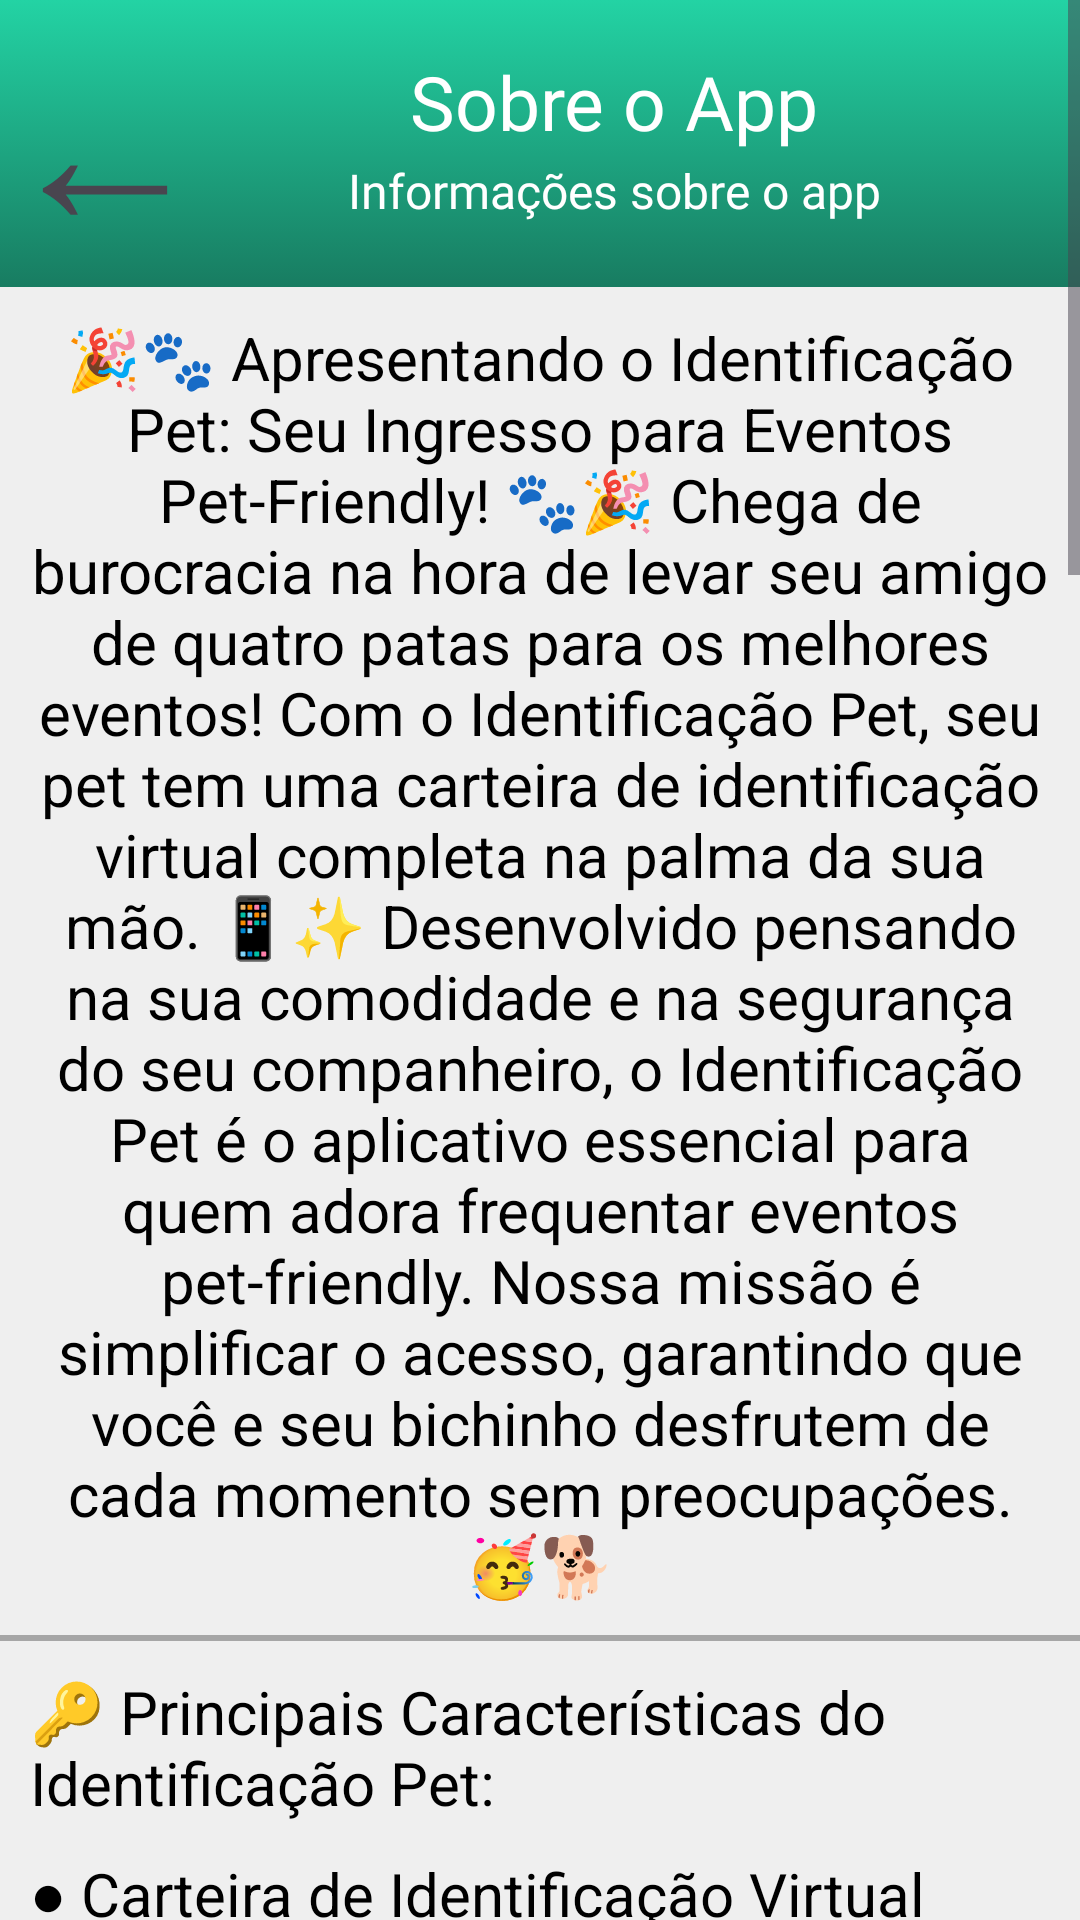

Reconstruct the res/layout file that produces this screen, plus the resources it refers to.
<!-- AndroidManifest.xml: application theme Base.Theme.PetAPP -->
<!-- res/layout/sobre_app.xml -->
<?xml version="1.0" encoding="utf-8"?>
<androidx.drawerlayout.widget.DrawerLayout xmlns:android="http://schemas.android.com/apk/res/android"
    xmlns:app="http://schemas.android.com/apk/res-auto"
    xmlns:tools="http://schemas.android.com/tools"
    style="@style/BACKGROUND"
    android:layout_width="match_parent"
    android:layout_height="match_parent">

    <ScrollView
        android:layout_width="match_parent"
        android:layout_height="wrap_content"
        tools:ignore="MissingConstraints">

        <androidx.constraintlayout.widget.ConstraintLayout
            android:layout_width="match_parent"
            android:layout_height="match_parent">

            <LinearLayout
                android:id="@+id/toolbar"
                style="@style/BACKGROUNDGRADIENT"
                android:layout_width="match_parent"
                android:layout_height="wrap_content"
                android:layout_marginBottom="850dp"
                android:gravity="center"
                android:orientation="horizontal"
                app:layout_constraintEnd_toEndOf="parent"
                app:layout_constraintStart_toStartOf="parent"
                app:layout_constraintTop_toTopOf="parent">

                <TextView
                    android:id="@+id/voltar"
                    android:layout_width="wrap_content"
                    android:layout_height="wrap_content"
                    android:text="@string/voltar"
                    android:textSize="70sp" />

                <LinearLayout
                    android:layout_width="match_parent"
                    android:layout_height="match_parent"
                    android:layout_marginEnd="20dp"
                    android:gravity="center"
                    android:orientation="vertical">

                    <TextView
                        android:id="@+id/sobre"
                        android:layout_width="wrap_content"
                        android:layout_height="wrap_content"
                        android:layout_marginTop="15dp"
                        android:fontFamily="@font/the_seasons_regular"
                        android:text="@string/sobre_o_app"
                        android:textAlignment="center"
                        android:textColor="@color/white"
                        android:textSize="25sp"
                        app:layout_constraintEnd_toEndOf="parent"
                        app:layout_constraintStart_toStartOf="parent"
                        app:layout_constraintTop_toTopOf="parent"
                        tools:ignore="MissingConstraints" />

                    <TextView
                        android:id="@+id/texto"
                        android:layout_width="wrap_content"
                        android:layout_height="wrap_content"
                        android:layout_marginTop="2dp"
                        android:layout_marginBottom="19dp"
                        android:fontFamily="@font/the_seasons_regular"
                        android:text="@string/texto_sobre_app"
                        android:textAlignment="center"
                        android:textColor="@color/white"
                        android:textSize="16sp"
                        app:layout_constraintEnd_toEndOf="parent"
                        app:layout_constraintStart_toStartOf="parent"
                        app:layout_constraintTop_toTopOf="parent"
                        tools:ignore="MissingConstraints" />

                </LinearLayout>

            </LinearLayout>

            <LinearLayout
                android:id="@+id/linearLayout2"
                android:layout_width="match_parent"
                android:layout_height="wrap_content"
                android:orientation="vertical"
                app:layout_constraintTop_toBottomOf="@+id/toolbar"
                tools:ignore="MissingConstraints">

                <TextView
                    android:id="@+id/textView"
                    android:layout_width="match_parent"
                    android:layout_height="match_parent"
                    android:layout_marginStart="10dp"
                    android:layout_marginTop="10dp"
                    android:layout_marginEnd="10dp"
                    android:gravity="center"
                    android:text="@string/sobre_app"
                    android:textColor="@color/black"
                    android:textSize="20sp" />

                <LinearLayout
                    android:layout_width="match_parent"
                    android:layout_height="2dp"
                    android:layout_marginTop="10dp"
                    android:background="@color/grey"
                    android:orientation="vertical" />

                <TextView
                    android:id="@+id/textView1"
                    android:layout_width="match_parent"
                    android:layout_height="match_parent"
                    android:layout_marginStart="10dp"
                    android:layout_marginTop="10dp"
                    android:layout_marginEnd="10dp"
                    android:gravity="start"
                    android:text="@string/sobre_app1"
                    android:textColor="@color/black"
                    android:textSize="20sp" />

                <TextView
                    android:id="@+id/textView1.1"
                    android:layout_width="match_parent"
                    android:layout_height="match_parent"
                    android:layout_marginStart="10dp"
                    android:layout_marginTop="10dp"
                    android:layout_marginEnd="10dp"
                    android:gravity="start"
                    android:text="@string/sobre_topico"
                    android:textColor="@color/black"
                    android:textSize="20sp" />

                <TextView
                    android:id="@+id/textView1.2"
                    android:layout_width="match_parent"
                    android:layout_height="match_parent"
                    android:layout_marginStart="10dp"
                    android:layout_marginTop="10dp"
                    android:layout_marginEnd="10dp"
                    android:gravity="start"
                    android:text="@string/sobre_topico1"
                    android:textColor="@color/black"
                    android:textSize="20sp" />

                <TextView
                    android:id="@+id/textView1.3"
                    android:layout_width="match_parent"
                    android:layout_height="match_parent"
                    android:layout_marginStart="10dp"
                    android:layout_marginTop="10dp"
                    android:layout_marginEnd="10dp"
                    android:gravity="start"
                    android:text="@string/sobre_topico2"
                    android:textColor="@color/black"
                    android:textSize="20sp" />

                <TextView
                    android:id="@+id/textView1.4"
                    android:layout_width="match_parent"
                    android:layout_height="match_parent"
                    android:layout_marginStart="10dp"
                    android:layout_marginTop="10dp"
                    android:layout_marginEnd="10dp"
                    android:gravity="start"
                    android:text="@string/sobre_topico3"
                    android:textColor="@color/black"
                    android:textSize="20sp" />

                <TextView
                    android:id="@+id/textView1.5"
                    android:layout_width="match_parent"
                    android:layout_height="match_parent"
                    android:layout_marginStart="10dp"
                    android:layout_marginTop="10dp"
                    android:layout_marginEnd="10dp"
                    android:gravity="start"
                    android:text="@string/sobre_topico4"
                    android:textColor="@color/black"
                    android:textSize="20sp" />

                <LinearLayout
                    android:layout_width="match_parent"
                    android:layout_height="2dp"
                    android:layout_marginTop="10dp"
                    android:background="@color/grey"
                    android:orientation="vertical" />

                <TextView
                    android:id="@+id/textView2"
                    android:layout_width="match_parent"
                    android:layout_height="match_parent"
                    android:layout_marginStart="10dp"
                    android:layout_marginTop="10dp"
                    android:layout_marginEnd="10dp"
                    android:gravity="center"
                    android:text="@string/sobre_app2"
                    android:textColor="@color/black"
                    android:textSize="20sp" />

                <LinearLayout
                    android:layout_width="match_parent"
                    android:layout_height="2dp"
                    android:layout_marginTop="10dp"
                    android:background="@color/grey"
                    android:orientation="vertical" />

                <TextView
                    android:id="@+id/textView3"
                    android:layout_width="match_parent"
                    android:layout_height="match_parent"
                    android:layout_marginStart="10dp"
                    android:layout_marginTop="10dp"
                    android:layout_marginEnd="10dp"
                    android:layout_marginBottom="10dp"
                    android:gravity="center"
                    android:text="@string/sobre_app3"
                    android:textColor="@color/black"
                    android:textSize="20sp" />

            </LinearLayout>

        </androidx.constraintlayout.widget.ConstraintLayout>

    </ScrollView>

</androidx.drawerlayout.widget.DrawerLayout>
<!-- resources referenced by this layout -->
<resources>
  <color name="black">#FF000000</color>
  <color name="grey">#A6A6A6</color>
  <color name="white">#FFFFFFFF</color>
  <string name="sobre_app">🎉🐾 Apresentando o Identificação Pet: Seu Ingresso para Eventos Pet-Friendly! 🐾🎉
  
  Chega de burocracia na hora de levar seu amigo de quatro patas para os melhores eventos! Com o Identificação Pet, seu pet tem uma carteira de identificação virtual completa na palma da sua mão. 📱✨
  
  Desenvolvido pensando na sua comodidade e na segurança do seu companheiro, o Identificação Pet é o aplicativo essencial para quem adora frequentar eventos pet-friendly. Nossa missão é simplificar o acesso, garantindo que você e seu bichinho desfrutem de cada momento sem preocupações. 🥳🐕</string>
  <string name="sobre_app1">🔑 Principais Características do Identificação Pet:</string>
  <string name="sobre_app2">✨ Por Que Escolher o Identificação Pet?
  Com o Identificação Pet, a diversão do seu pet está garantida! Imagine poder ir a feiras, exposições, parques temáticos e encontros de pets sem ter que se preocupar com pilhas de documentos. O aplicativo centraliza tudo o que você precisa, otimizando seu tempo e proporcionando uma experiência sem estresse.
  
  Seja um festival de raças, uma corrida pet ou um evento beneficente, o Identificação Pet é o seu parceiro ideal para explorar o mundo pet-friendly com total tranquilidade. 🌍💖
  
  Baixe agora o Identificação Pet e dê o próximo passo para uma vida mais conectada e cheia de aventuras com seu melhor amigo! 🚀🐶🐱</string>
  <string name="sobre_app3">Pronto para simplificar a vida do seu pet e a sua? Qual evento você e seu companheiro peludo estão ansiosos para visitar primeiro com o Identificação Pet? 🐾</string>
  <string name="sobre_o_app">Sobre o App</string>
  <string name="sobre_topico">● Carteira de Identificação Virtual para Pets: 🆔 Crie um perfil completo para seu animal de estimação, com foto, nome, raça, informações de contato e características únicas. É a identificação perfeita para qualquer situação!</string>
  <string name="sobre_topico1">● Carteirinha de Vacinação Digital: 💉 Nunca mais perca a carteirinha de vacinação física! Tenha sempre à mão o histórico de vacinas do seu pet, facilitando a entrada em eventos que exigem a comprovação da imunização. Simples, rápido e seguro!</string>
  <string name="sobre_topico2">● Acesso Descomplicado a Eventos: 🎟️ O Identificação Pet foi criado com o objetivo principal de ser o seu ingresso digital para eventos exclusivos para pets. Basta apresentar a carteira virtual no aplicativo e pronto! A entrada é liberada, garantindo agilidade e praticidade para você e seu companheiro.</string>
  <string name="sobre_topico3">● Interface Intuitiva e Bonita: ✨ Navegue com facilidade por um design moderno e amigável. Adicione fotos fofas do seu pet, personalize o perfil e desfrute de uma experiência visual agradável.</string>
  <string name="sobre_topico4">● Segurança dos Dados: 🔒 Seus dados e os do seu pet estão seguros conosco. Priorizamos a privacidade e a proteção das suas informações.</string>
  <string name="texto_sobre_app">Informações sobre o app</string>
  <string name="voltar">←</string>
  <style name="BACKGROUND">
          <item name="android:background">@color/white_grey</item>
      </style>
  <style name="BACKGROUNDGRADIENT">
          <item name="android:background">@drawable/gradient_toolbar_dark</item>
      </style>
  <style name="Base.Theme.PetAPP" parent="Theme.Material3.DayNight.NoActionBar">
          
           <item name="colorPrimary">@color/my_light_primary</item>
      </style>
  <color name="white_grey">#EFEFEF</color>
  <color name="my_light_primary">#23d3a4</color>
  <color name="my_dark_primary">#187C61</color>
</resources>
